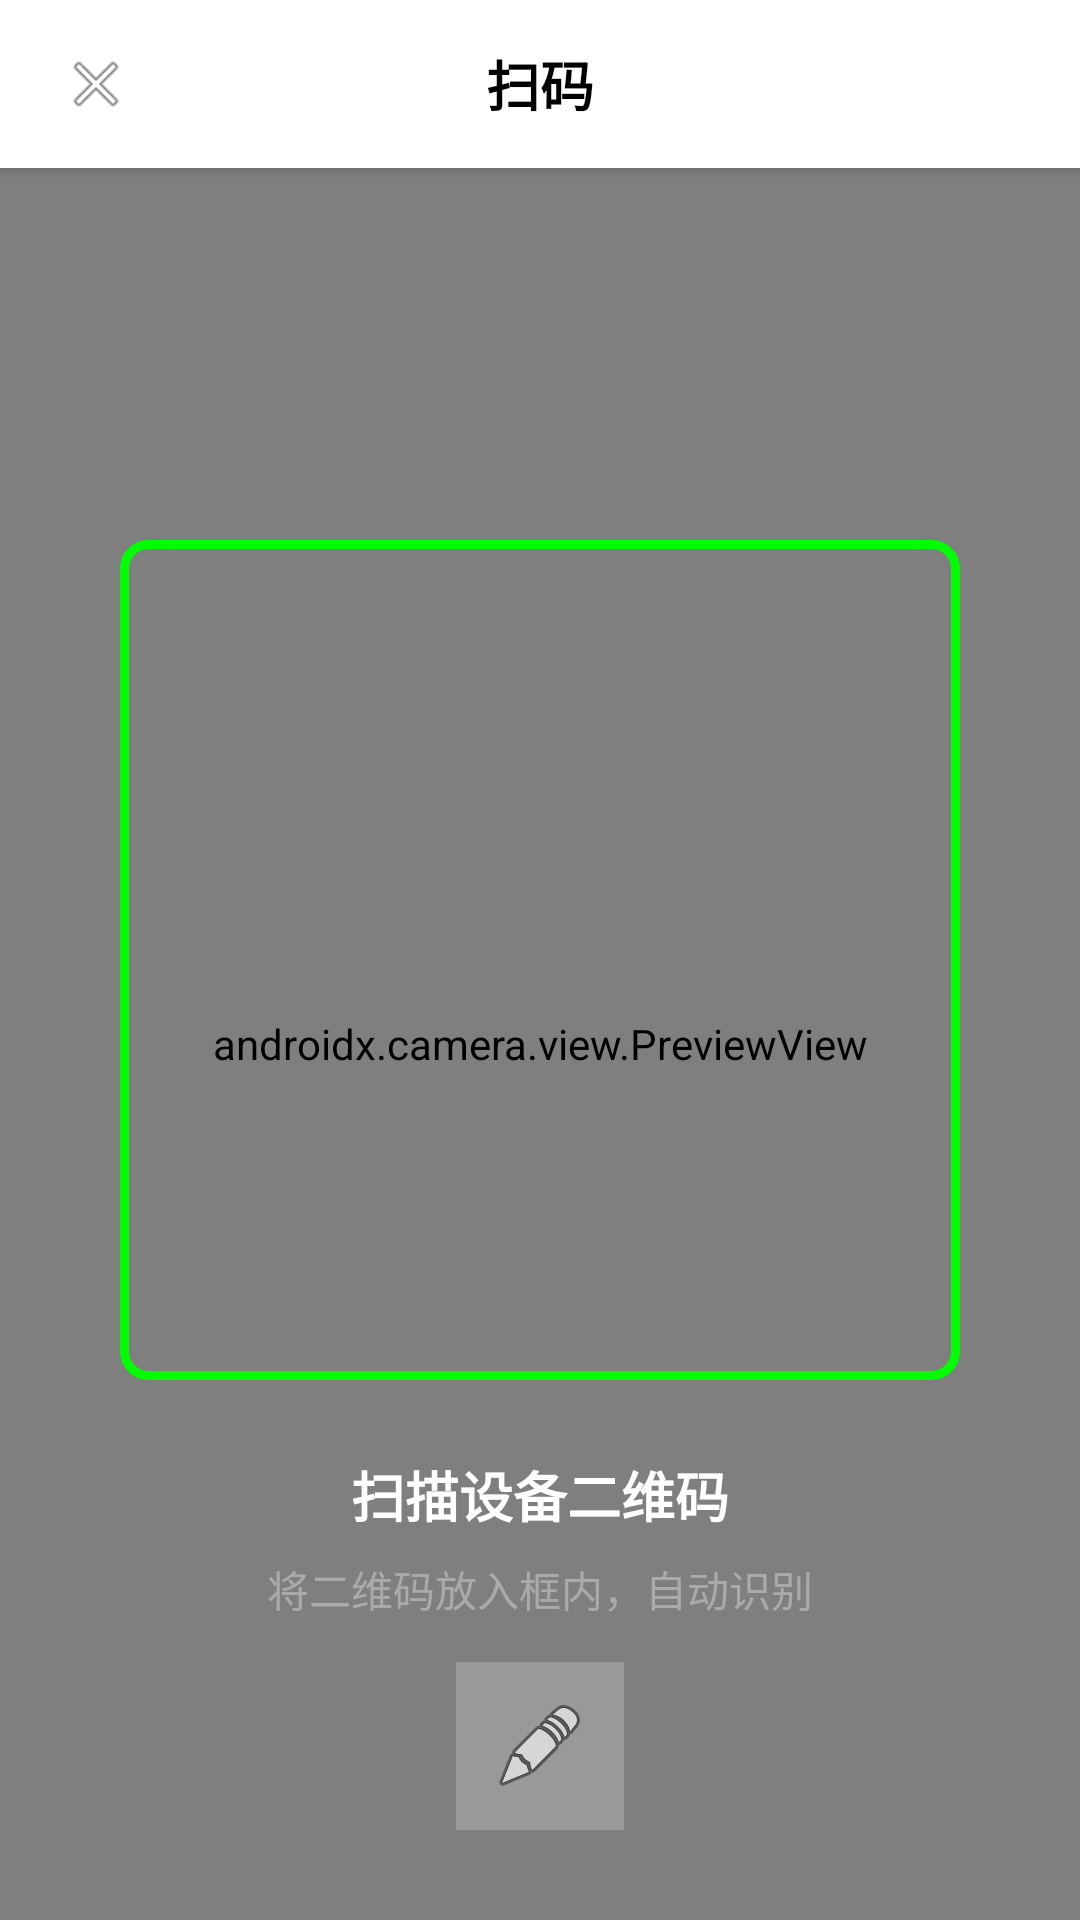

Reconstruct the res/layout file that produces this screen, plus the resources it refers to.
<!-- AndroidManifest.xml: activity theme Theme.RockiotTag -->
<!-- res/layout/activity_custom_capture.xml -->
<?xml version="1.0" encoding="utf-8"?>
<RelativeLayout xmlns:android="http://schemas.android.com/apk/res/android"
    android:layout_width="match_parent"
    android:layout_height="match_parent"
    android:background="#000000"
    android:fitsSystemWindows="true">

    
    <LinearLayout
        android:id="@+id/top_bar"
        android:layout_width="match_parent"
        android:layout_height="56dp"
        android:orientation="horizontal"
        android:gravity="center_vertical"
        android:background="#FFFFFF"
        android:elevation="4dp"
        android:paddingLeft="8dp"
        android:paddingRight="8dp">

        <ImageButton
            android:id="@+id/close_btn"
            android:layout_width="48dp"
            android:layout_height="48dp"
            android:background="?attr/selectableItemBackgroundBorderless"
            android:src="@android:drawable/ic_menu_close_clear_cancel"
            android:contentDescription="@string/close"
            android:scaleType="centerInside"
            android:padding="12dp" />

        <TextView
            android:layout_width="0dp"
            android:layout_height="wrap_content"
            android:layout_weight="1"
            android:text="@string/scan_qr"
            android:textSize="18sp"
            android:textColor="#000000"
            android:textStyle="bold"
            android:gravity="center" />

        
        <View
            android:layout_width="48dp"
            android:layout_height="48dp" />

    </LinearLayout>

    <androidx.camera.view.PreviewView
        android:id="@+id/preview_view"
        android:layout_width="match_parent"
        android:layout_height="match_parent"
        android:layout_below="@id/top_bar" />

    
    <View
        android:id="@+id/scan_frame"
        android:layout_width="280dp"
        android:layout_height="280dp"
        android:layout_centerInParent="true"
        android:background="@drawable/scan_frame" />

    <LinearLayout
        android:layout_width="wrap_content"
        android:layout_height="wrap_content"
        android:layout_alignParentBottom="true"
        android:layout_centerHorizontal="true"
        android:layout_marginBottom="100dp"
        android:orientation="vertical"
        android:gravity="center">

        <TextView
            android:layout_width="wrap_content"
            android:layout_height="wrap_content"
            android:text="@string/scan_qr_instruction"
            android:textColor="#FFFFFF"
            android:textSize="18sp"
            android:textStyle="bold" />

        <TextView
            android:layout_width="wrap_content"
            android:layout_height="wrap_content"
            android:layout_marginTop="8dp"
            android:text="@string/scan_qr_tip"
            android:textColor="#AAAAAA"
            android:textSize="14sp" />
    </LinearLayout>

    
    <ImageButton
        android:id="@+id/flash_btn"
        android:layout_width="56dp"
        android:layout_height="56dp"
        android:layout_alignParentBottom="true"
        android:layout_centerHorizontal="true"
        android:layout_marginBottom="30dp"
        android:src="@android:drawable/ic_menu_edit"
        android:background="#33FFFFFF"
        android:padding="12dp"
        android:contentDescription="@string/toggle_flashlight" />


</RelativeLayout>
<!-- resources referenced by this layout -->
<resources>
  <!-- drawable scan_frame (drawable) -->
  <?xml version="1.0" encoding="utf-8"?>
  <shape xmlns:android="http://schemas.android.com/apk/res/android"
      android:shape="rectangle">
      <stroke
          android:width="3dp"
          android:color="#00FF00" />
      <corners android:radius="8dp" />
      <solid android:color="#00000000" />
  </shape>
  <string name="close">关闭</string>
  <string name="scan_qr">扫码</string>
  <string name="scan_qr_instruction">扫描设备二维码</string>
  <string name="scan_qr_tip">将二维码放入框内，自动识别</string>
  <string name="toggle_flashlight">切换闪光灯</string>
  <style name="Theme.RockiotTag" parent="Theme.MaterialComponents.DayNight">
          <item name="colorPrimary">@color/brand_primary</item>
          <item name="colorPrimaryVariant">@color/brand_primary_dark</item>
          <item name="colorOnPrimary">@color/white</item>
          <item name="colorSecondary">@color/teal_200</item>
          <item name="colorSecondaryVariant">@color/teal_700</item>
          <item name="colorOnSecondary">@color/black</item>
          
          <item name="android:windowFullscreen">false</item>
          <item name="android:windowContentOverlay">@null</item>
          
          <item name="android:statusBarColor">@color/brand_primary_dark</item>
          <item name="android:windowLightStatusBar">false</item>
          <item name="android:colorBackground">@color/background</item>
          <item name="colorSurface">@color/surface</item>
          <item name="colorOnSurface">@color/onSurface</item>
          <item name="android:windowAnimationStyle">@style/WindowAnimationTransition</item>
          
          <item name="actionBarStyle">@style/CustomActionBar</item>
      </style>
  <color name="brand_primary">#018AFF</color>
  <color name="brand_primary_dark">#0170D6</color>
  <color name="white">#FFFFFF</color>
  <color name="teal_200">#03DAC5</color>
  <color name="teal_700">#018786</color>
  <color name="black">#000000</color>
  <color name="background">#FFFFFF</color>
  <color name="surface">#FFFFFF</color>
  <color name="onSurface">#000000</color>
  <style name="WindowAnimationTransition">
          <item name="android:windowEnterAnimation">@android:anim/fade_in</item>
          <item name="android:windowExitAnimation">@android:anim/fade_out</item>
      </style>
  <style name="CustomActionBar" parent="Widget.AppCompat.ActionBar.Solid">
          <item name="background">@android:color/white</item>
          <item name="titleTextStyle">@style/CustomActionBarTitleText</item>
      </style>
  <style name="CustomActionBarTitleText" parent="TextAppearance.AppCompat.Widget.ActionBar.Title">
          <item name="android:textColor">@android:color/black</item>
          <item name="android:textSize">18sp</item>
      </style>
</resources>
